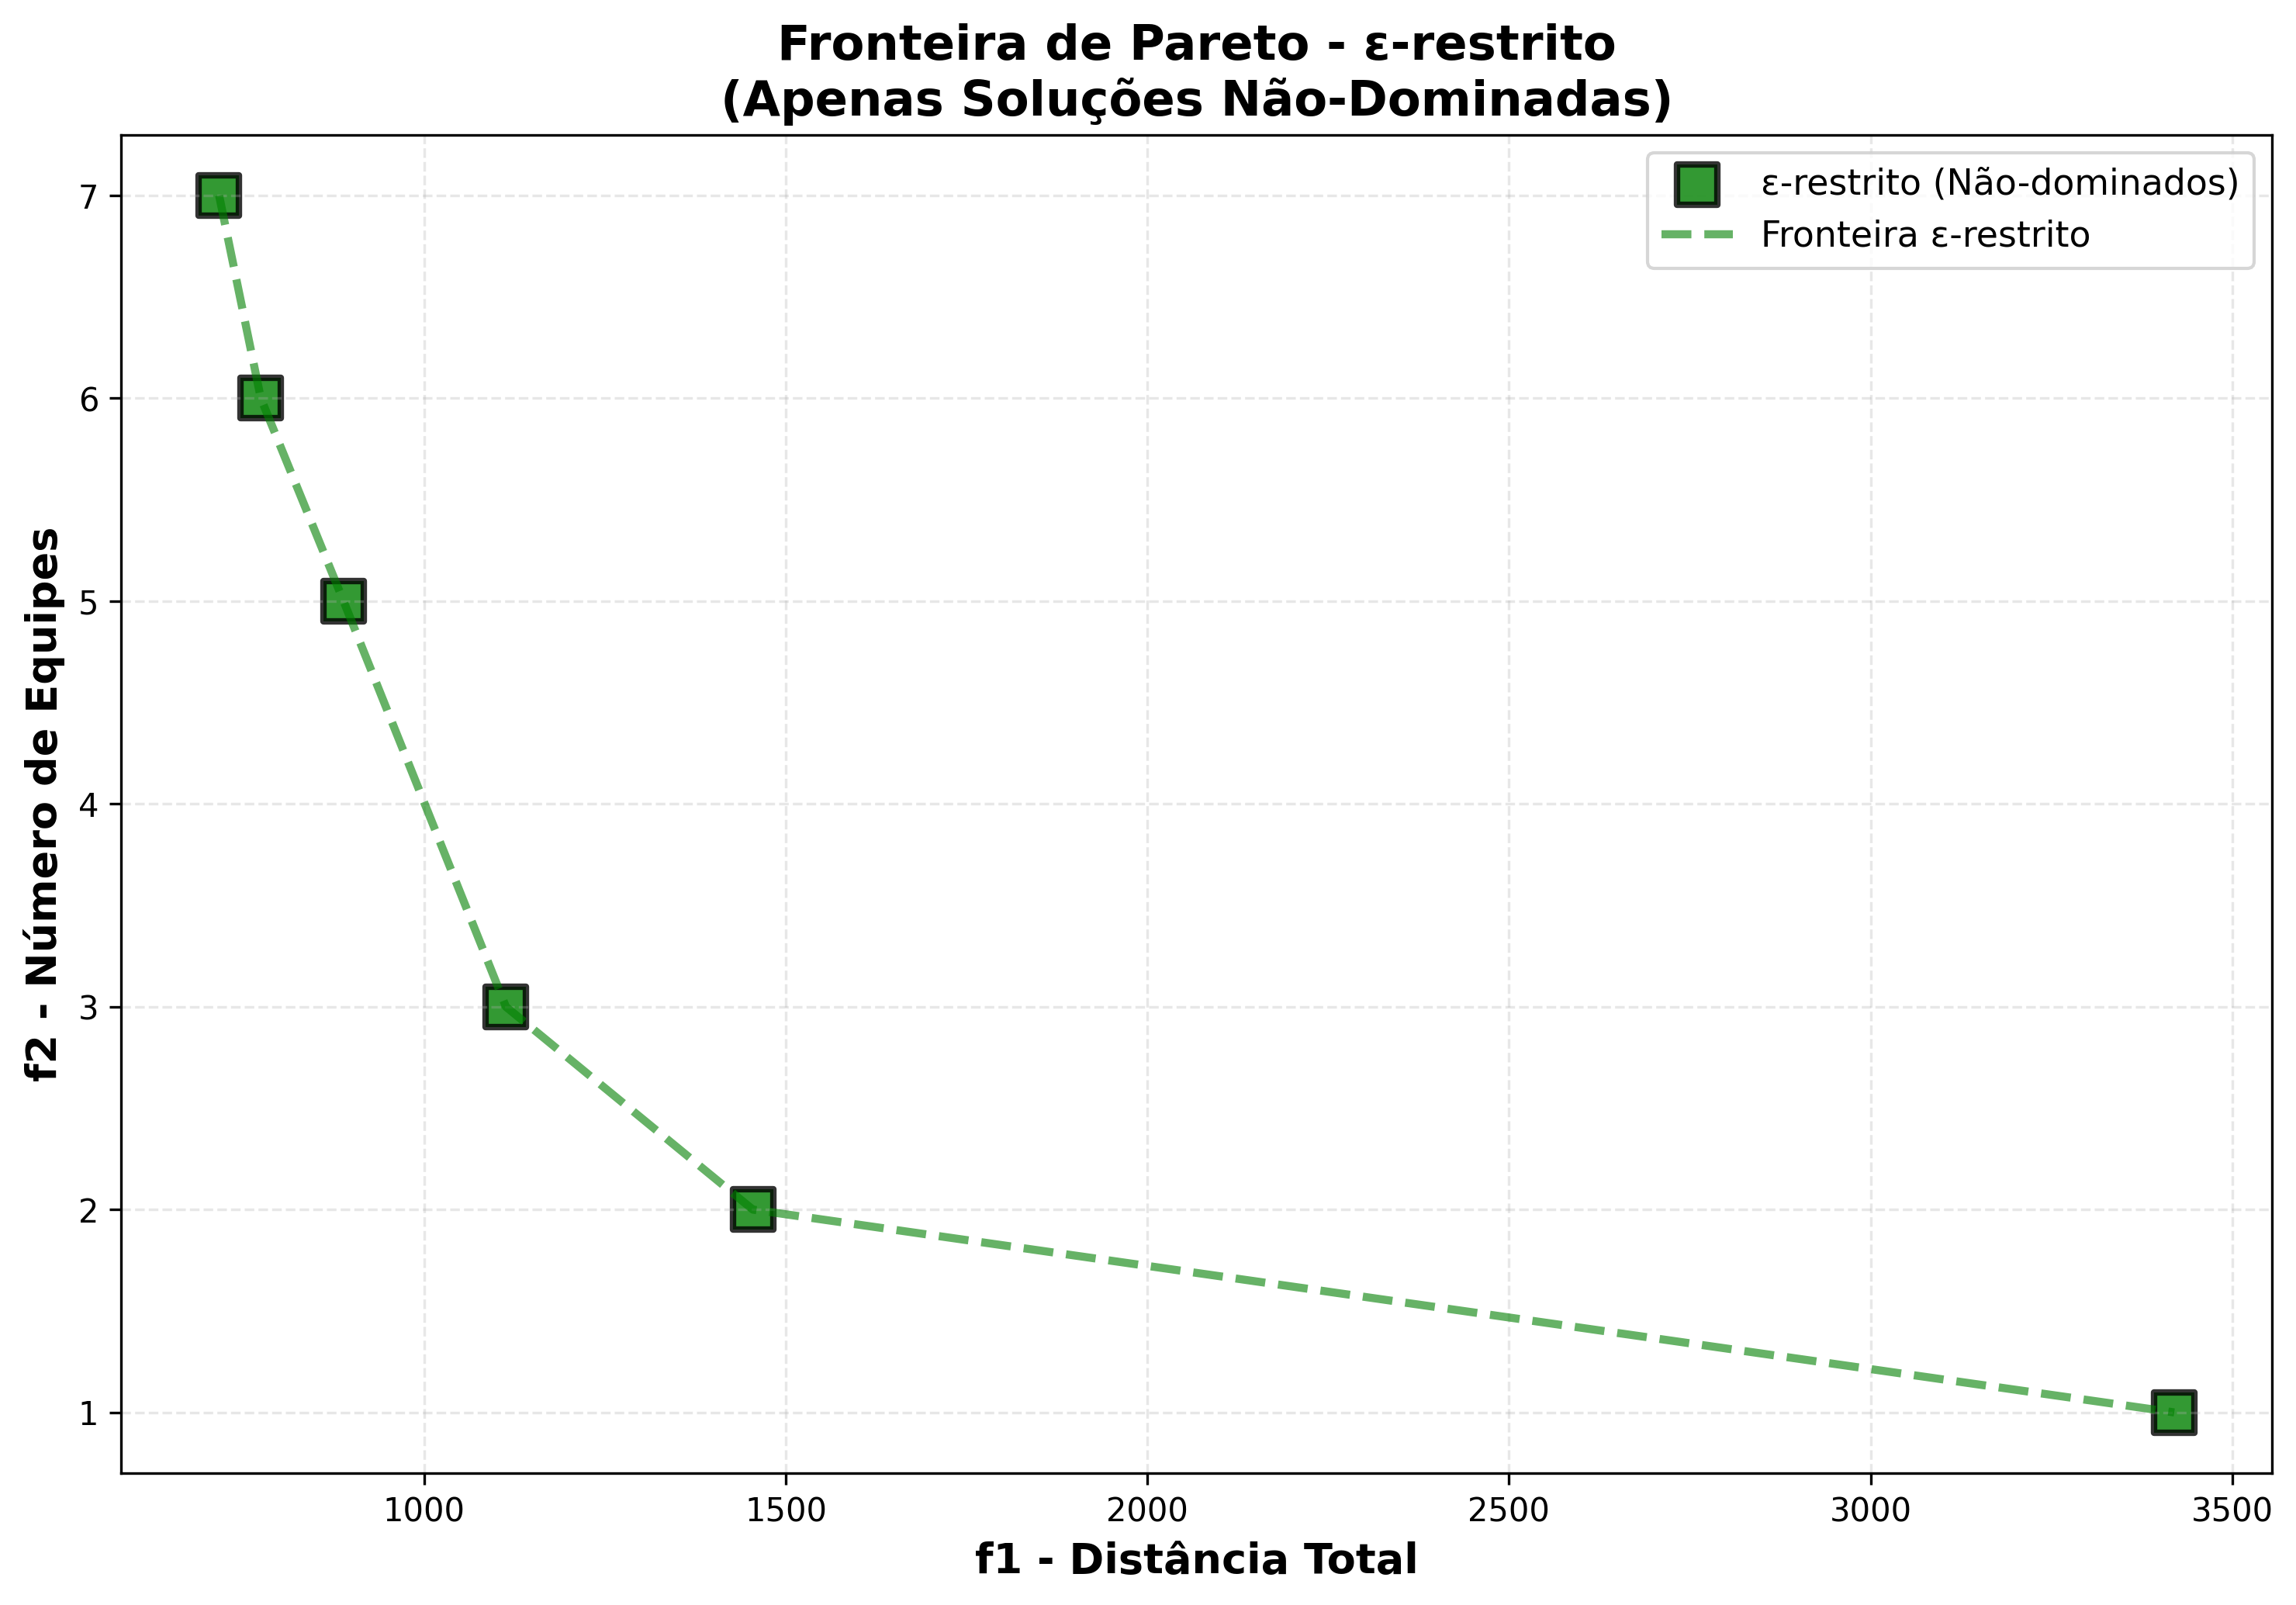

Values plotted in this chart, from the file beside it:
solucao; f1_distancia; f2_equipes
1; 716,380743867; 7
2; 774,0595886079997; 6
3; 888,4520382579998; 5
4; 1113,0142250909998; 3
5; 1454,4422415820006; 2
6; 3419,905168393001; 1
